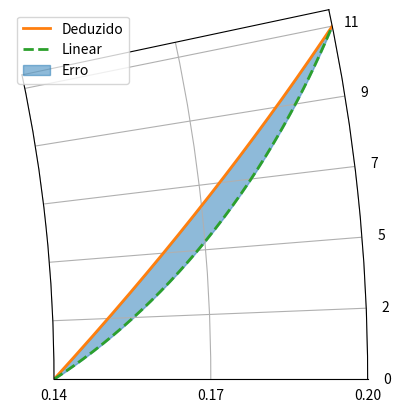

Recreate this plot in Python.
#!/usr/bin/python

#----------------------------------------------------------------------------
# Created By: Marcos Lourenço
# Created Date: 24/08/2022
# version ='1.0'
# ---------------------------------------------------------------------------
# Traçado dos perfis de velocidade para o Ex. 5.10 do livro Introdução à
#  Mecânica dos Fluidos, de Fox et. al.

import matplotlib.pyplot as plt
from numpy import linspace, concatenate

razao = 0.7
r2 = 0.2 # 20 cm
r1 = r2*razao
k2 = pow(r1/r2, 2)
w = 1 # rad/s

def v_theta(r):
    "Perfil de velocidade deduzido"
    A = w/(1 - k2)
    return A*(r - r1*r1/r)

def v_plani(r):
    "Perfil de velocidade planificado"
    return w*r*(r - r1)/(r2 - r1)

fig = plt.figure()
ax = fig.add_subplot(projection="polar")

r = linspace(r1, r2, 128) # Campo de r

v_t = v_theta(r) # Perfil 2D deduzido em coordenadas cilíndricas
v_p = v_plani(r) # Perfil entre placas planas
dois_perfis = concatenate((v_t,v_p))

ax.plot(v_t, r, '-', color="tab:orange", lw=2, label="Deduzido")
ax.plot(v_p, r, '--', color="tab:green",  lw=2, label="Linear")
ax.fill_betweenx(r, v_t, v_p, color="tab:blue", alpha=0.5, label="Erro")
ax.set_rmin(r1)
ax.set_rmax(r2)
ax.set_rorigin(-r1)
ax.set_thetamin(0)
ax.set_thetamax(12)
ax.set_rticks(linspace(r.min(), r.max(), 3))
ax.set_xticks(linspace(0, dois_perfis.max(), 6),
              ['0','2','5','7','9','11'])
plt.legend()

plt.show()

